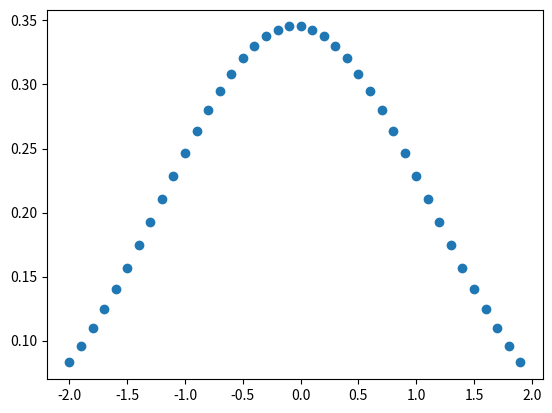

This figure's Python source:
# #LAB PP Q2
import math
import numpy as np
import matplotlib.pyplot as plt

x = np.arange(-2,2,0.1)

def mean(x):
    return sum(x)/len(x)

def std(x):
    m = mean(x)
    return (sum([(i-m)**2 for i in x])/len(x))**0.5

mu = x.mean()
sigma = x.std()

y = []
for i in range(len(x)):
    fofx = 1.0/(2.0*math.pi*sigma**2)**0.5*math.exp(-0.5*(x[i]-mu)**2/sigma**2)
    y.append(fofx)
    print(fofx)

plt.scatter(x, y)
plt.show()